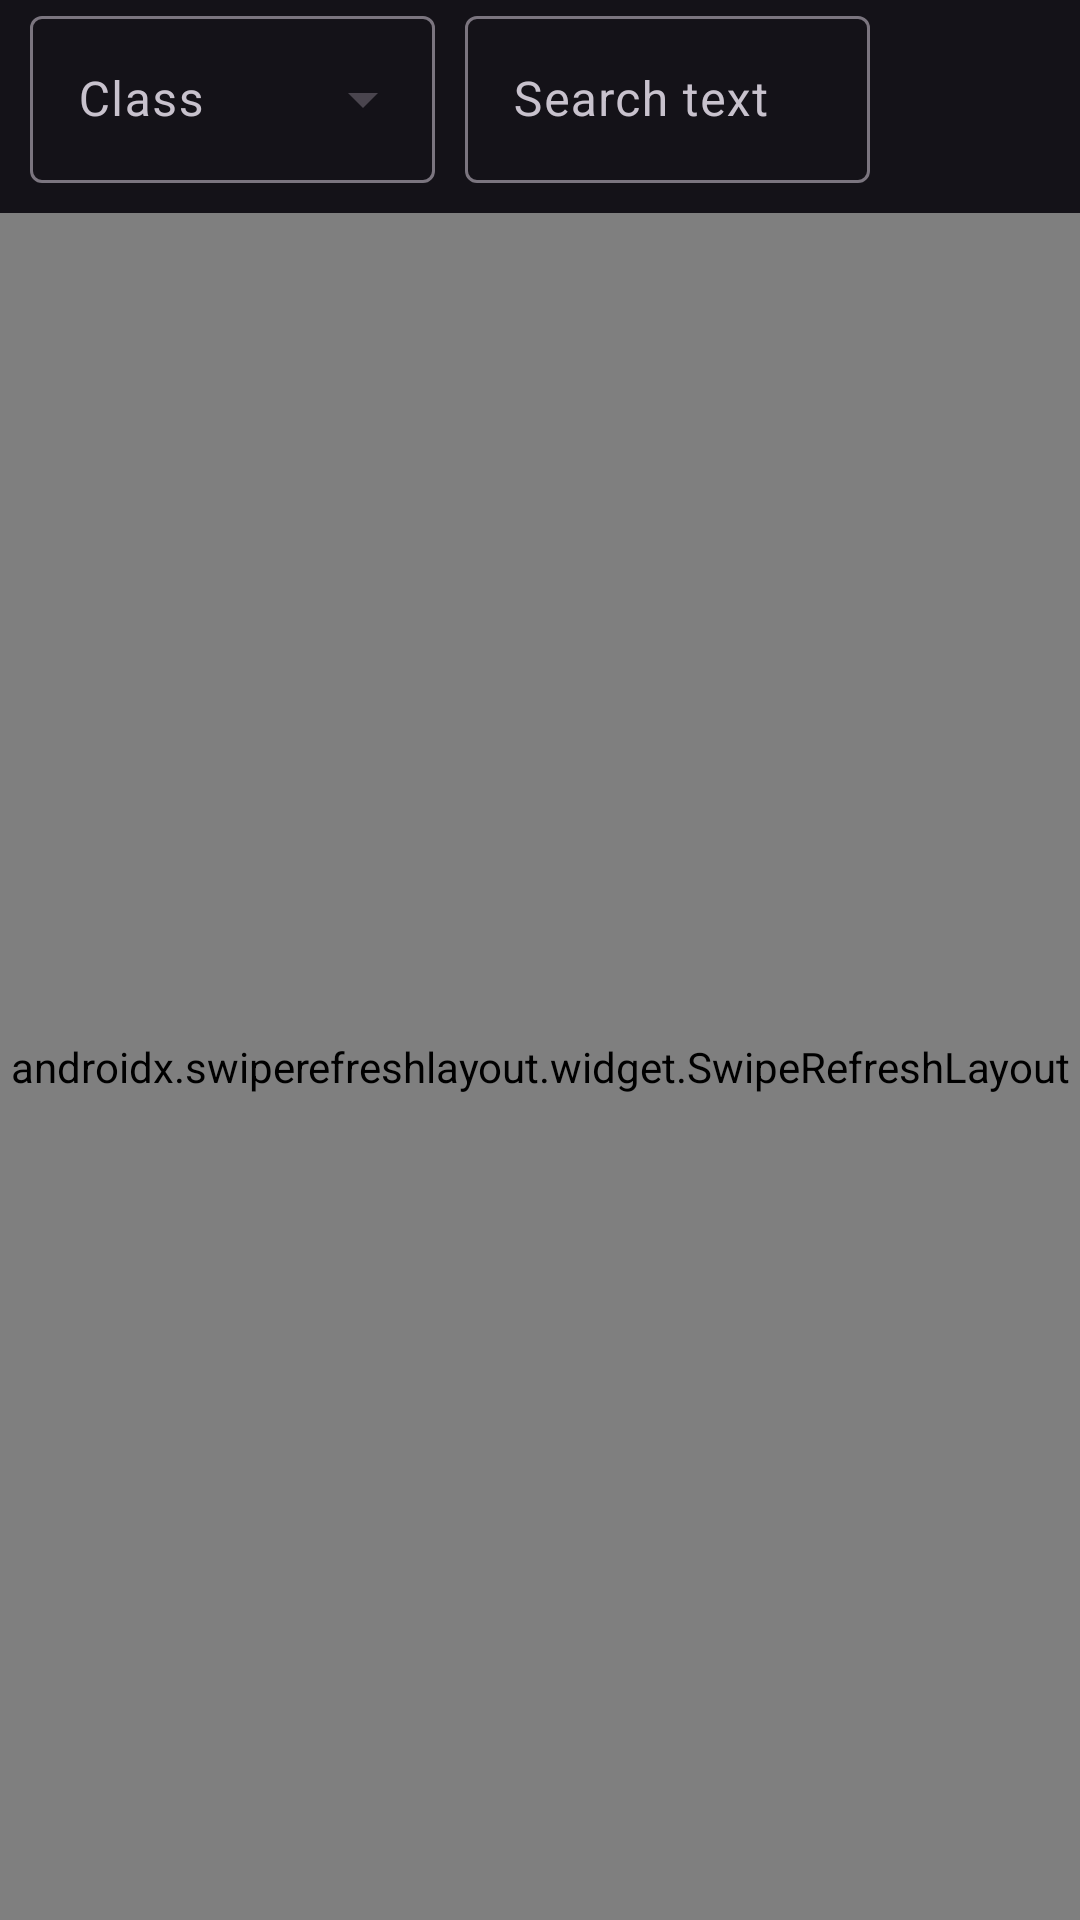

Layout XML and referenced resources for this Android screen:
<!-- AndroidManifest.xml: application theme Theme.FermiCalendar -->
<!-- res/layout/fragment_search.xml -->
<?xml version="1.0" encoding="utf-8"?>
<androidx.constraintlayout.widget.ConstraintLayout xmlns:android="http://schemas.android.com/apk/res/android"
    xmlns:app="http://schemas.android.com/apk/res-auto"
    xmlns:tools="http://schemas.android.com/tools"
    android:id="@+id/rootSearch"
    android:layout_width="match_parent"
    android:layout_height="match_parent">

    <com.google.android.material.textfield.TextInputLayout
        android:id="@+id/textInputLayout"
        style="@style/Widget.Material3.TextInputLayout.OutlinedBox.ExposedDropdownMenu"
        android:layout_width="0dp"
        android:layout_height="wrap_content"
        android:layout_marginStart="10dp"
        android:layout_marginEnd="5dp"
        android:hint="@string/class_string"
        android:textColorHint="@color/md_theme_onSecondary"
        app:layout_constraintEnd_toStartOf="@+id/searchText"
        app:layout_constraintStart_toStartOf="parent"
        app:layout_constraintTop_toTopOf="parent">

        <AutoCompleteTextView
            android:id="@+id/classDropDown"
            android:layout_width="match_parent"
            android:layout_height="wrap_content"
            android:backgroundTint="@color/md_theme_primary"
            android:inputType="none"
            android:shadowColor="@color/md_theme_onSecondary"
            android:textColor="@color/md_theme_onSecondary"
            android:textColorHint="@color/md_theme_onSecondary"
            android:textColorLink="@color/md_theme_onSecondary"
            app:dropDownBackgroundTint="@color/md_theme_primary"
            app:simpleItemSelectedRippleColor="@color/md_theme_onSecondary" />

    </com.google.android.material.textfield.TextInputLayout>

    <Button
        android:id="@+id/searchButton"
        style="?attr/materialIconButtonStyle"
        android:layout_width="0dp"
        android:layout_height="wrap_content"
        android:layout_marginStart="12dp"
        android:layout_marginTop="3dp"
        android:textAlignment="viewEnd"
        app:icon="@drawable/baseline_search_24"
        app:iconGravity="end"
        app:iconSize="30dp"
        app:layout_constraintStart_toEndOf="@+id/searchText"
        app:layout_constraintTop_toTopOf="parent" />

    <com.google.android.material.textfield.TextInputLayout
        android:id="@+id/searchText"
        android:layout_width="0dp"
        android:layout_height="61dp"
        android:layout_marginStart="5dp"
        android:layout_marginEnd="70dp"
        android:textAlignment="center"
        android:textColorHint="@color/md_theme_onSecondary"
        app:counterTextColor="@color/md_theme_onSecondary"
        app:endIconTint="@color/md_theme_onSecondary"
        app:helperTextTextColor="@color/md_theme_onSecondary"
        app:hintTextColor="@color/md_theme_onSecondary"
        app:layout_constraintEnd_toEndOf="parent"
        app:layout_constraintStart_toEndOf="@+id/textInputLayout"
        app:layout_constraintTop_toTopOf="parent"
        app:placeholderTextColor="@color/md_theme_onSecondary"
        app:startIconTint="@color/md_theme_onSecondary"
        app:suffixTextColor="@color/md_theme_onSecondary">

        <com.google.android.material.textfield.TextInputEditText
            android:id="@+id/searchEditText"
            android:layout_width="match_parent"
            android:layout_height="wrap_content"
            android:hint="@string/search_text"
            android:inputType="text"
            android:textAlignment="textStart"
            android:textColor="@color/md_theme_onSecondary"
            android:textColorHint="@color/md_theme_onSecondary"
            tools:layout_editor_absoluteX="40dp"
            tools:layout_editor_absoluteY="5dp"
            android:imeOptions="actionSearch"/>

    </com.google.android.material.textfield.TextInputLayout>

    <androidx.swiperefreshlayout.widget.SwipeRefreshLayout
        android:id="@+id/swipeRefreshLayout"
        android:layout_width="0dp"
        android:layout_height="0dp"
        android:layout_marginTop="20dp"
        android:scrollbars="vertical"
        app:layout_constraintBottom_toBottomOf="parent"
        app:layout_constraintEnd_toEndOf="parent"
        app:layout_constraintStart_toStartOf="parent"
        app:layout_constraintTop_toBottomOf="@+id/searchButton">

        <androidx.recyclerview.widget.RecyclerView
            android:id="@+id/eventList"
            android:layout_width="match_parent"
            android:layout_height="match_parent"
            android:scrollbars="vertical" />

    </androidx.swiperefreshlayout.widget.SwipeRefreshLayout>
</androidx.constraintlayout.widget.ConstraintLayout>
<!-- resources referenced by this layout -->
<resources>
  <color name="md_theme_onSecondary">#c8c2cd</color>
  <color name="md_theme_primary">#ccb6ff</color>
  <string name="class_string">Class</string>
  <string name="search_text">Search text</string>
  <color name="md_theme_onPrimary">#13003f</color>
  <color name="md_theme_primaryContainer">#EEDBFF</color>
  <color name="md_theme_onPrimaryContainer">#c8c2cd</color>
  <color name="md_theme_secondary">#655A6F</color>
  <color name="md_theme_secondaryContainer">#ECDDF7</color>
  <color name="md_theme_onSecondaryContainer">#c8c2cd</color>
  <color name="md_theme_tertiary">#805159</color>
  <color name="md_theme_onTertiary">#c8c2cd</color>
  <color name="md_theme_tertiaryContainer">#FFD9DE</color>
  <color name="md_theme_onTertiaryContainer">#c8c2cd</color>
  <color name="md_theme_error">#BA1A1A</color>
  <color name="md_theme_onError">#FFFFFF</color>
  <color name="md_theme_errorContainer">#FFDAD6</color>
  <color name="md_theme_onErrorContainer">#93000A</color>
  <color name="md_theme_background">#141218</color>
  <color name="md_theme_onBackground">#1D1A20</color>
  <color name="md_theme_surface">#FFF7FF</color>
  <color name="md_theme_onSurface">#1D1A20</color>
  <color name="md_theme_surfaceVariant">#E8E0EB</color>
  <color name="md_theme_onSurfaceVariant">#4A454E</color>
  <color name="md_theme_outline">#7B757F</color>
  <color name="md_theme_outlineVariant">#CCC4CF</color>
  <color name="md_theme_inverseSurface">#332F35</color>
  <color name="md_theme_inverseOnSurface">#F6EEF6</color>
  <color name="md_theme_inversePrimary">#D8BAFA</color>
  <color name="md_theme_primaryFixed">#EEDBFF</color>
  <color name="md_theme_onPrimaryFixed">#270D43</color>
  <color name="md_theme_primaryFixedDim">#D8BAFA</color>
  <color name="md_theme_onPrimaryFixedVariant">#543B72</color>
  <color name="md_theme_secondaryFixed">#ECDDF7</color>
  <color name="md_theme_onSecondaryFixed">#20182A</color>
  <color name="md_theme_secondaryFixedDim">#CFC1DA</color>
  <color name="md_theme_onSecondaryFixedVariant">#4D4357</color>
  <color name="md_theme_tertiaryFixed">#FFD9DE</color>
  <color name="md_theme_onTertiaryFixed">#321018</color>
  <color name="md_theme_tertiaryFixedDim">#F2B7C0</color>
  <color name="md_theme_onTertiaryFixedVariant">#653B42</color>
  <color name="md_theme_surfaceDim">#DFD8E0</color>
  <color name="md_theme_surfaceBright">#FFF7FF</color>
  <color name="md_theme_surfaceContainerLowest">#FFFFFF</color>
  <color name="md_theme_surfaceContainerLow">#F9F1F9</color>
  <color name="md_theme_surfaceContainer">#F3EBF3</color>
  <color name="md_theme_surfaceContainerHigh">#EDE6EE</color>
</resources>
